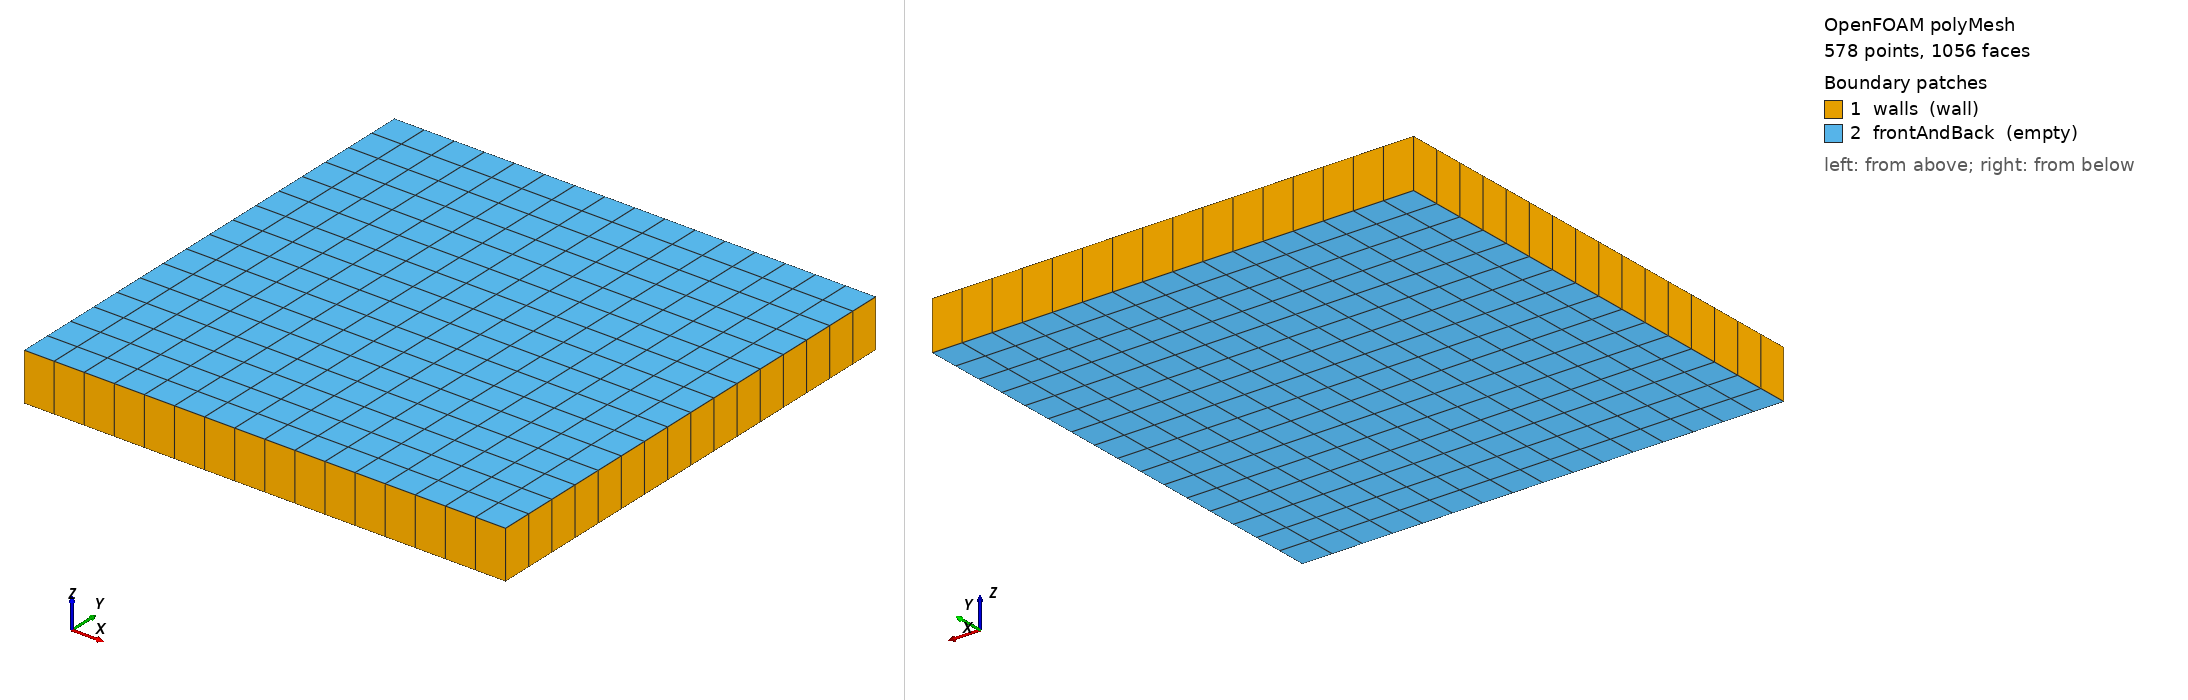

OpenFOAM case: the committed polyMesh, 578 points, 1056 faces. Boundary patches (legend numbers): 1 walls (wall), 2 frontAndBack (empty). Left view from above one corner, right view from below the opposite corner. Boundary conditions: 2 field file(s) under 0/; 2 of 2 drawn patches have an entry in a shipped field file.

=== constant/polyMesh/boundary ===
/*--------------------------------*- C++ -*----------------------------------*\
| =========                 |                                                 |
| \\      /  F ield         | OpenFOAM: The Open Source CFD Toolbox           |
|  \\    /   O peration     | Version:  2606                                  |
|   \\  /    A nd           | Website:  www.openfoam.com                      |
|    \\/     M anipulation  |                                                 |
\*---------------------------------------------------------------------------*/
FoamFile
{
    version     2.0;
    format      ascii;
    arch        "LSB;label=32;scalar=64";
    class       polyBoundaryMesh;
    location    "constant/polyMesh";
    object      boundary;
}
// * * * * * * * * * * * * * * * * * * * * * * * * * * * * * * * * * * * * * //

2
(
    walls
    {
        type            wall;
        inGroups        1(wall);
        nFaces          64;
        startFace       480;
    }
    frontAndBack
    {
        type            empty;
        inGroups        1(empty);
        nFaces          512;
        startFace       544;
    }
)

// ************************************************************************* //


=== system/blockMeshDict ===
FoamFile
{
    version     2.0;
    format      ascii;
    class       dictionary;
    object      blockMeshDict;
}
scale 1;
vertices
(
    (-0.5 -0.5 0) (0.5 -0.5 0) (0.5 0.5 0) (-0.5 0.5 0)
    (-0.5 -0.5 0.1) (0.5 -0.5 0.1) (0.5 0.5 0.1) (-0.5 0.5 0.1)
);
blocks ( hex (0 1 2 3 4 5 6 7) (16 16 1) simpleGrading (1 1 1) );
edges ();
boundary
(
    walls { type wall; faces ((3 7 6 2) (0 4 7 3) (2 6 5 1) (1 5 4 0)); }
    frontAndBack { type empty; faces ((0 3 2 1) (4 5 6 7)); }
);


=== system/controlDict ===
FoamFile
{
    version     2.0;
    format      ascii;
    class       dictionary;
    object      controlDict;
}
application pimpleFoam;
startFrom startTime;
startTime 0;
stopAt endTime;
endTime 1;
deltaT 0.005;
writeControl timeStep;
writeInterval 50;
purgeWrite 0;
writeFormat ascii;
writePrecision 17;
timeFormat general;
timePrecision 10;
runTimeModifiable false;
functions
{
    forcesWalls
    {
        type            forces;
        libs            (forces);
        writeControl    timeStep;
        writeInterval   1;
        patches         (walls);
        rho             rhoInf;
        rhoInf          1.225;
        CofR            (0 0 0);
    }
}


=== 0/U ===
FoamFile
{
    version     2.0;
    format      ascii;
    class       volVectorField;
    object      U;
}
dimensions [0 1 -1 0 0 0 0];
internalField uniform (0 0 0);
boundaryField
{
    walls { type movingWallVelocity; value uniform (0 0 0); }
    frontAndBack { type empty; }
}


=== 0/p ===
FoamFile
{
    version     2.0;
    format      ascii;
    class       volScalarField;
    object      p;
}
dimensions [0 2 -2 0 0 0 0];
internalField uniform 0;
boundaryField
{
    walls { type zeroGradient; }
    frontAndBack { type empty; }
}


Also in the case, not shown: constant/polyMesh/faces (numeric list); constant/polyMesh/neighbour (numeric list); constant/polyMesh/owner (numeric list); constant/polyMesh/points (numeric list).
